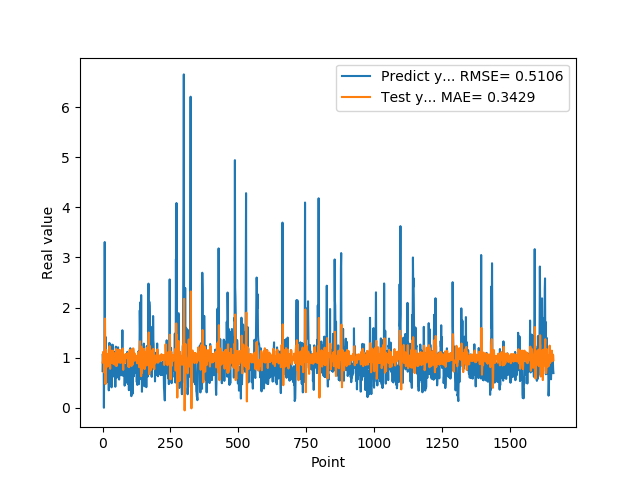

The file beside this chart, header and first rows:
7.307389974590000614e-01, 9.014838000352433101e-01
1.074290990829999792e+00, 9.304277321097235154e-01
9.521890282630000035e-01, 1.112291574099411706e+00
9.879170060160000766e-01, 1.073975397044044433e+00
1.011654973029999960e+00, 9.884502969212735080e-01
0.000000000000000000e+00, 9.898718706423867975e-01
7.643579840659999736e-01, 7.050949514342643720e-01
7.788103222849999119e-01, 9.296118609910074548e-01
3.306220054629999794e+00, 1.166993104987755769e+00
1.055441975589999970e+00, 1.779111230846463165e+00
7.543110251430000801e-01, 1.076867458583147918e+00
7.915459871289999283e-01, 4.725074523114759506e-01
1.409499049189999909e+00, 7.189177656311138698e-01
8.875439763070001042e-01, 1.152367716685695376e+00
6.401469707490000660e-01, 1.019920490250690648e+00
5.082880258560000808e-01, 8.093693755465716233e-01
8.640019893649999450e-01, 8.354122905331820004e-01
5.725920200349999822e-01, 1.046349968727677160e+00
8.469420075419999971e-01, 1.015215686906631554e+00
9.181020259860001032e-01, 1.024435931449646953e+00
7.976629734039999420e-01, 1.075682105539504274e+00
9.608020186419998776e-01, 1.003629867230404038e+00
9.555831551549999192e-01, 1.007498285889314005e+00
3.470349907879999862e-01, 1.025631481064952499e+00
9.546210169789999256e-01, 8.263164589653593239e-01
1.293938040730000072e+00, 9.926168855573244132e-01
5.251880288119999962e-01, 1.227013231906751489e+00
4.773890078070000542e-01, 9.201835935990854143e-01
1.275226235389999907e+00, 7.778364857454749259e-01
8.723750114439999814e-01, 1.152083103523962482e+00
8.355640172959999390e-01, 1.115166840651646174e+00
7.321749925609999377e-01, 9.258234663705537937e-01
7.640249729160000225e-01, 9.124113839194971654e-01
4.072830080990000323e-01, 9.696585055398104780e-01
4.752210080619999610e-01, 8.960372297579933809e-01
8.781340122220000488e-01, 9.230529672417377984e-01
7.414129972460000717e-01, 1.119861997628347483e+00
1.258002042770000051e+00, 1.094313016996799170e+00
1.069700956339999953e+00, 1.137890133491436195e+00
7.274609804150000691e-01, 1.072274517233838154e+00
7.892770171170000459e-01, 8.708143018418171843e-01
6.237750053410000550e-01, 8.856556881226113065e-01
6.914690136910000007e-01, 9.359470571621475443e-01
8.557710051540000640e-01, 9.756567506641409260e-01
7.093830108640000187e-01, 1.054885134319912154e+00
1.014547944070000041e+00, 1.011291645572242492e+00
1.115731000900000103e+00, 1.053619667807300431e+00
4.182830154900000208e-01, 1.097273350526059232e+00
1.002280950550000105e+00, 8.411776961784767082e-01
1.218860983849999968e+00, 9.627786791932544386e-01
1.143296003339999922e+00, 1.172453130328464654e+00
6.528189778330000248e-01, 1.077317724895288320e+00
6.746559739110000731e-01, 8.325351289947836575e-01
6.009536385540000802e-01, 8.410007726450353660e-01
6.694570183749999348e-01, 9.419367988794037361e-01
6.538079977039999990e-01, 1.004489848208329761e+00
7.814120054240000224e-01, 1.014748551080918437e+00
1.206303954120000022e+00, 1.041850138461721365e+00
8.469259738919999725e-01, 1.156987195552732217e+00
8.286409974099999687e-01, 1.022212652093326124e+00
6.482390165329999787e-01, 9.096234709444001032e-01
... 1,599 more rows
